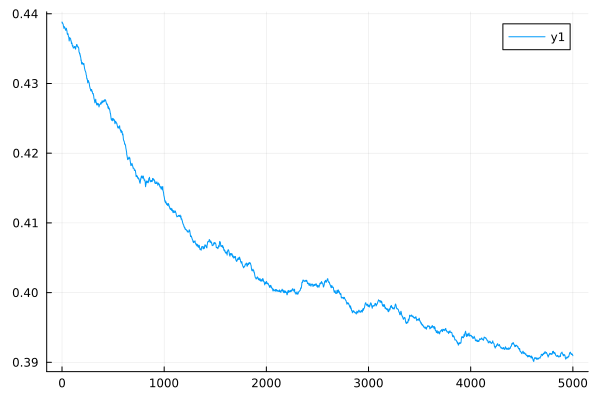

The data file committed next to this chart (first rows):
0	0.43882417870300283
1	0.4387
2	0.4386
3	0.4387
4	0.4387
5	0.4387
6	0.4387
7	0.4386
8	0.4386
9	0.4386
10	0.4385
11	0.4385
12	0.4384
13	0.4383
14	0.4382
15	0.4382
16	0.4382
17	0.4381
18	0.4379
19	0.438
20	0.4381
21	0.4381
22	0.4382
23	0.4382
24	0.4381
25	0.4381
26	0.438
27	0.438
28	0.438
29	0.438
30	0.4379
31	0.4378
32	0.4378
33	0.4377
34	0.4377
35	0.4377
36	0.4376
37	0.4377
38	0.4377
39	0.4377
40	0.4377
41	0.4378
42	0.4379
43	0.4379
44	0.4378
45	0.4377
46	0.4376
47	0.4376
48	0.4376
49	0.4374
50	0.4373
51	0.4372
52	0.4371
53	0.4371
54	0.437
55	0.4371
56	0.4371
57	0.4371
58	0.4372
59	0.4371
60	0.437
... 4,940 more rows
